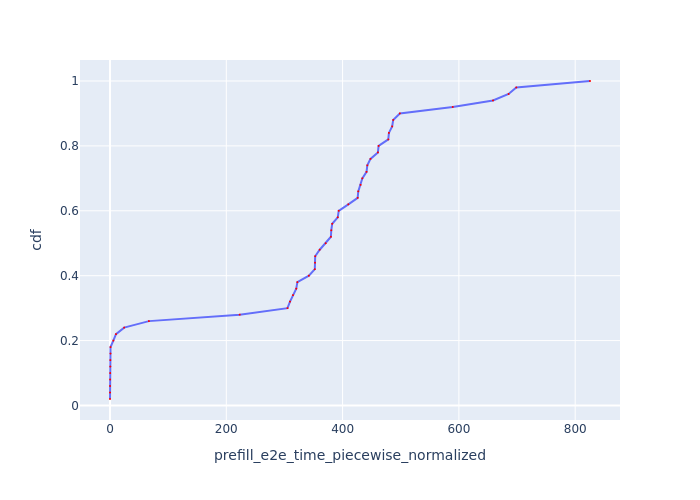

Source data for this figure (header and first rows):
Request Id, prefill_e2e_time_piecewise_normalized, cdf
0_0, 0.001772, 0.02
0_5, 0.01935, 0.04
0_4, 0.1129, 0.06
0_2, 0.198, 0.08
0_7, 0.3037, 0.1
0_3, 0.5598, 0.12
0_6, 0.5951, 0.14
0_1, 0.8575, 0.16
0_8, 0.9165, 0.18
0_9, 5.758, 0.2
0_11, 10.28, 0.22
0_10, 24.32, 0.24
0_12, 66.88, 0.26
0_13, 223.1, 0.28
0_14, 305.2, 0.3
0_18, 309.6, 0.32
0_19, 314.7, 0.34
0_38, 320.3, 0.36
0_15, 322.2, 0.38
0_37, 342.1, 0.4
0_33, 352.2, 0.42
0_16, 352.6, 0.44
0_24, 352.8, 0.46
0_32, 360.7, 0.48
0_36, 370.9, 0.5
0_21, 379.9, 0.52
0_20, 380.5, 0.54
0_17, 382.1, 0.56
0_40, 391.7, 0.58
0_31, 393.3, 0.6
0_30, 409.9, 0.62
0_34, 425.9, 0.64
0_22, 427, 0.66
0_23, 430.9, 0.68
0_35, 433.9, 0.7
0_41, 441.2, 0.72
0_39, 442.5, 0.74
0_43, 447.9, 0.76
0_29, 460.7, 0.78
0_42, 461.9, 0.8
0_45, 478.6, 0.82
0_44, 479.6, 0.84
0_26, 485.2, 0.86
0_25, 487, 0.88
0_28, 498.4, 0.9
0_27, 589.4, 0.92
0_48, 658.7, 0.94
0_47, 685.5, 0.96
0_46, 698.6, 0.98
0_49, 825.5, 1.0
